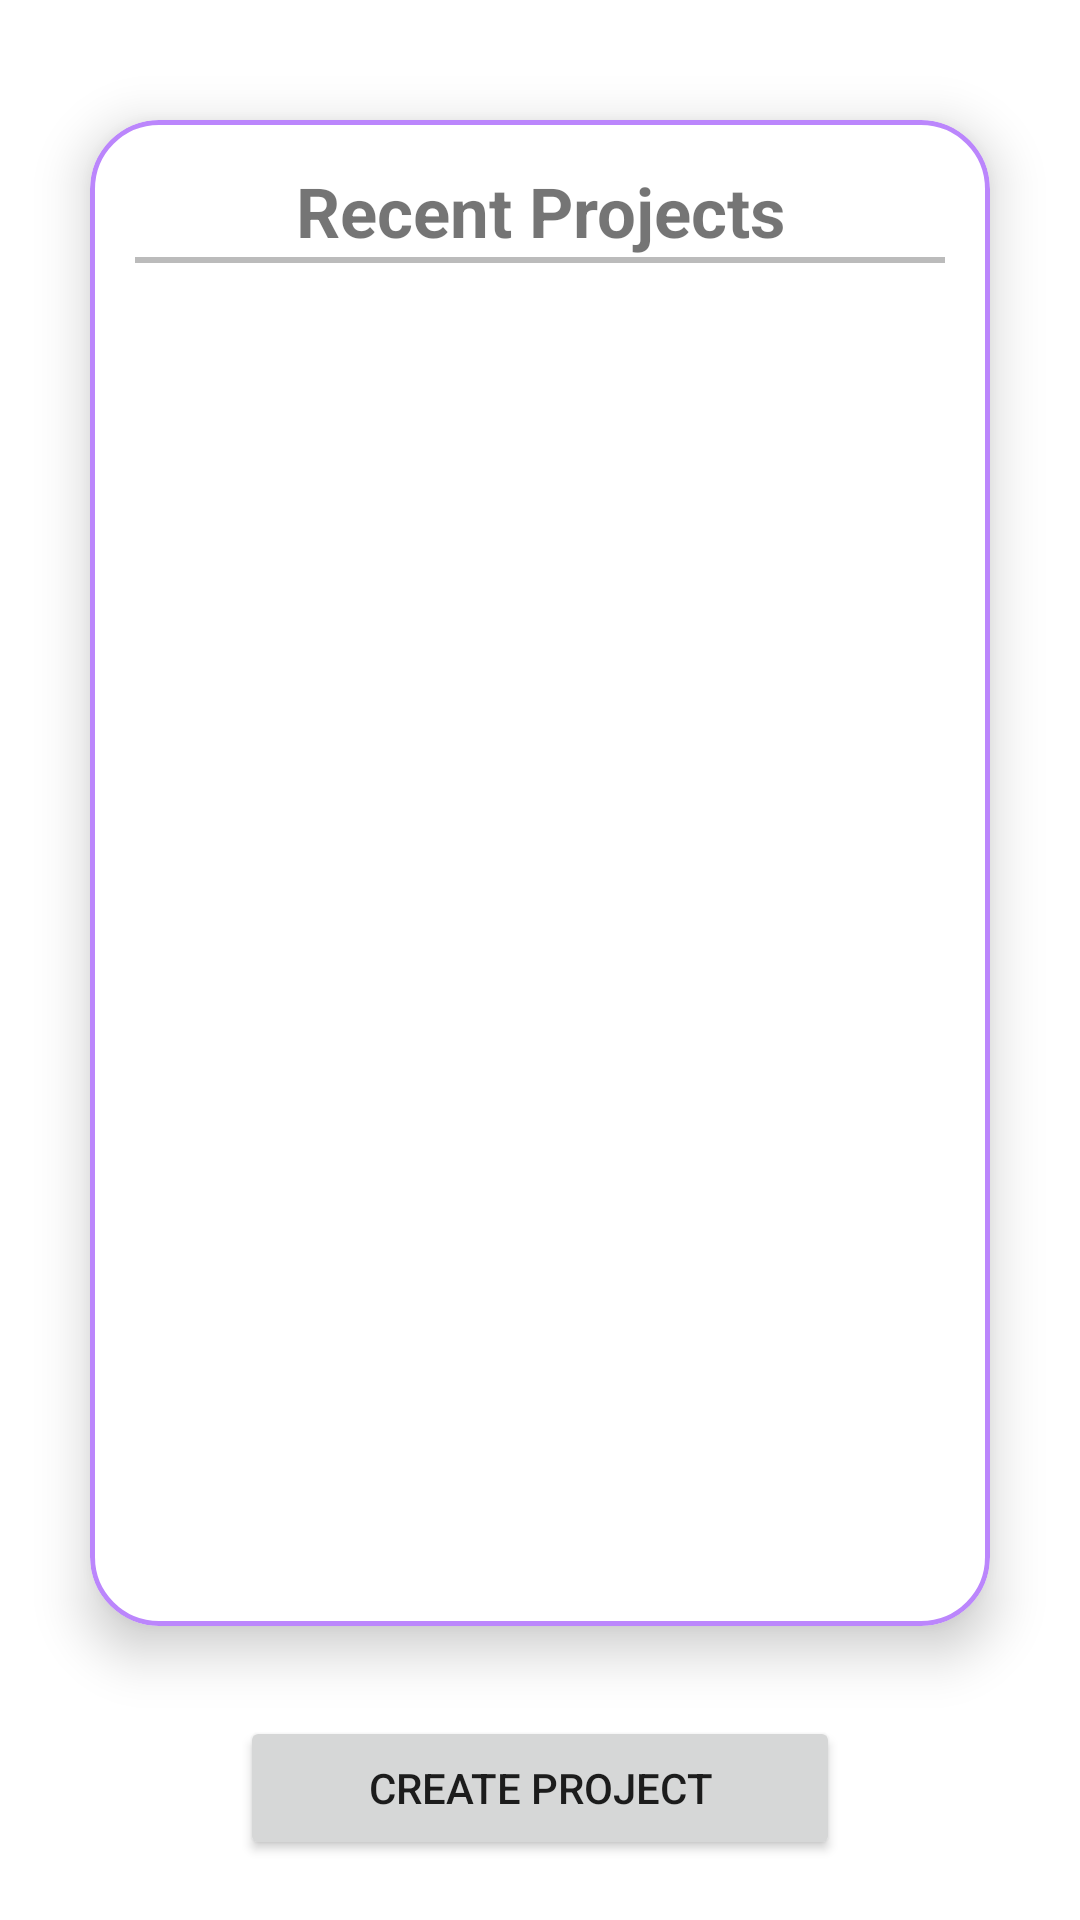

Here is an Android app screen rendered from its layout file. Give the layout XML and the strings, colors and styles it references.
<!-- AndroidManifest.xml: application theme Theme.Anno_tool -->
<!-- res/layout/fragment_home.xml -->
<?xml version="1.0" encoding="utf-8"?>
<RelativeLayout xmlns:android="http://schemas.android.com/apk/res/android"
    xmlns:tools="http://schemas.android.com/tools"
    android:layout_width="match_parent"
    android:layout_height="match_parent"
    xmlns:app="http://schemas.android.com/apk/res-auto"
    tools:context=".Fragment.Home">
            <com.google.android.material.card.MaterialCardView
                android:layout_width="match_parent"
                android:layout_marginEnd="30dp"
                android:layout_marginStart="30dp"
                android:layout_marginBottom="30dp"
                android:layout_height="match_parent"
                android:layout_marginTop="40dp"
                app:cardCornerRadius="23dp"
                app:cardElevation="10dp"
                app:strokeColor="@color/purple_200"
                android:layout_above="@+id/toplayout"
                app:strokeWidth="1.5dp" >

                <FrameLayout
                    android:layout_width="match_parent"
                    android:layout_height="match_parent"
                    android:padding="15dp">
                    <LinearLayout
                        android:layout_width="match_parent"
                        android:layout_height="match_parent"
                        android:orientation="vertical">
                    <TextView
                        android:layout_width="match_parent"
                        android:layout_height="wrap_content"
                        android:text="Recent Projects"
                        android:textSize="23dp"
                        android:textStyle="bold"
                        android:gravity="center"/>
                        <LinearLayout
                            android:layout_width="match_parent"
                            android:layout_height="2dip"
                            android:background="#BBBBBB" />

                    <androidx.recyclerview.widget.RecyclerView
                        android:id="@+id/project_title"
                        android:layout_marginTop="10dp"
                        android:layout_width="match_parent"
                        android:layout_height="match_parent" /></LinearLayout>

                </FrameLayout>
            </com.google.android.material.card.MaterialCardView>
    <LinearLayout
        android:id="@+id/toplayout"
        android:layout_width="match_parent"
        android:layout_height="wrap_content"
        android:gravity="center"
        android:layout_alignParentBottom="true"
        android:layout_marginBottom="20dp"
        >
        <Button
            android:layout_width="200dp"
            android:layout_height="wrap_content"
            android:gravity="center"
            android:layout_gravity="center"
            android:id="@+id/create"
            android:text="Create Project"/>
    </LinearLayout>


</RelativeLayout>
<!-- resources referenced by this layout -->
<resources>
  <color name="purple_200">#FFBB86FC</color>
  <style name="Theme.Anno_tool" parent="Theme.MaterialComponents.DayNight.NoActionBar">
          
          <item name="colorPrimary">@color/purple_200</item>
          <item name="colorPrimaryVariant">@color/purple_200</item>
          <item name="colorOnPrimary">@color/white</item>
          
          <item name="colorSecondary">@color/teal_200</item>
          <item name="colorSecondaryVariant">@color/teal_700</item>
          <item name="colorOnSecondary">@color/black</item>
          
          <item name="android:statusBarColor" tools:targetApi="l">?attr/colorPrimaryVariant</item>
          
  
      </style>
  <color name="white">#FFFFFFFF</color>
  <color name="teal_200">#FFBB86FC</color>
  <color name="teal_700">#FF018786</color>
  <color name="black">#FF000000</color>
</resources>
